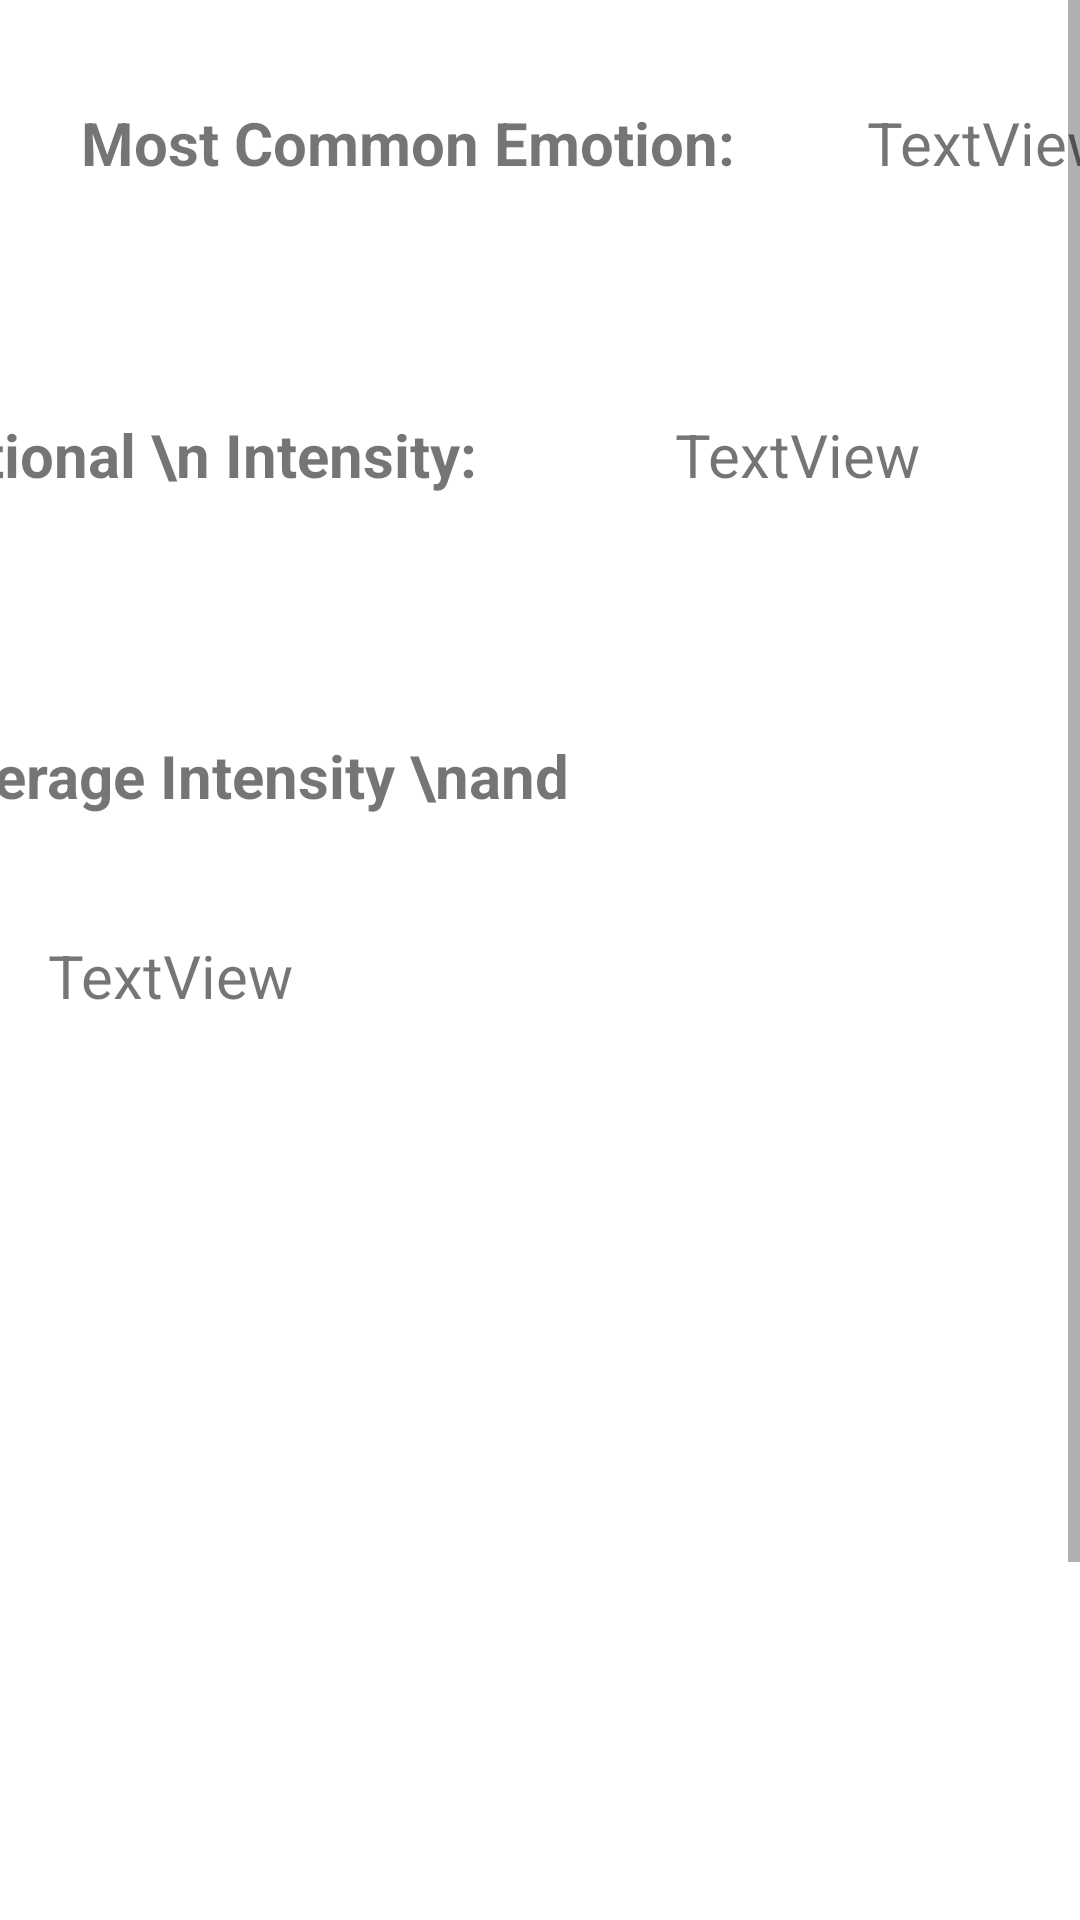

Android layout source for this screen:
<!-- AndroidManifest.xml: application theme Theme.AndroidDevProject -->
<!-- res/layout/activity_mood_analytics.xml -->
<?xml version="1.0" encoding="utf-8"?>
<androidx.constraintlayout.widget.ConstraintLayout xmlns:android="http://schemas.android.com/apk/res/android"
    xmlns:app="http://schemas.android.com/apk/res-auto"
    xmlns:tools="http://schemas.android.com/tools"
    android:layout_width="match_parent"
    android:layout_height="match_parent"
    tools:context=".MoodAnalytics">

    <ScrollView
        android:id="@+id/scrollView2"
        android:layout_width="0dp"
        android:layout_height="0dp"
        app:layout_constraintBottom_toBottomOf="parent"
        app:layout_constraintEnd_toEndOf="parent"
        app:layout_constraintHorizontal_bias="0.0"
        app:layout_constraintStart_toStartOf="parent"
        app:layout_constraintTop_toTopOf="parent"
        app:layout_constraintVertical_bias="1.0">

        <androidx.constraintlayout.widget.ConstraintLayout
            android:layout_width="match_parent"
            android:layout_height="wrap_content">

            <TextView
                android:id="@+id/lblMostCommon"
                android:layout_width="wrap_content"
                android:layout_height="wrap_content"
                android:layout_marginStart="27dp"
                android:layout_marginTop="34dp"
                android:text="Most Common Emotion:"
                android:textSize="20sp"
                android:textStyle="bold"
                app:layout_constraintStart_toStartOf="parent"
                app:layout_constraintTop_toTopOf="parent" />

            <TextView
                android:id="@+id/tvMostCommon"
                android:layout_width="wrap_content"
                android:layout_height="wrap_content"
                android:layout_marginStart="44dp"
                android:layout_marginTop="34dp"
                android:text="TextView"
                android:textSize="20sp"
                app:layout_constraintStart_toEndOf="@+id/lblMostCommon"
                app:layout_constraintTop_toTopOf="parent" />

            <TextView
                android:id="@+id/lblAveIntensity"
                android:layout_width="wrap_content"
                android:layout_height="wrap_content"
                android:layout_marginTop="77dp"
                android:layout_marginEnd="66dp"
                android:text="Average Emotional \n Intensity:"
                android:textSize="20sp"
                android:textStyle="bold"
                app:layout_constraintEnd_toStartOf="@+id/tvAverageIntensity"
                app:layout_constraintTop_toBottomOf="@+id/lblMostCommon" />

            <TextView
                android:id="@+id/tvAverageIntensity"
                android:layout_width="wrap_content"
                android:layout_height="wrap_content"
                android:layout_marginTop="77dp"
                android:layout_marginEnd="53dp"
                android:text="TextView"
                android:textSize="20sp"
                app:layout_constraintEnd_toEndOf="parent"
                app:layout_constraintTop_toBottomOf="@+id/tvMostCommon" />

            <TextView
                android:id="@+id/lblList"
                android:layout_width="wrap_content"
                android:layout_height="wrap_content"
                android:layout_marginTop="80dp"
                android:layout_marginEnd="120dp"
                android:text="Emotions, Average Intensity \nand Frequency:"
                android:textSize="20sp"
                android:textStyle="bold"
                app:layout_constraintEnd_toEndOf="parent"
                app:layout_constraintTop_toBottomOf="@+id/lblAveIntensity" />

            <TextView
                android:id="@+id/tvList"
                android:layout_width="377dp"
                android:layout_height="475dp"
                android:layout_marginStart="16dp"
                android:layout_marginTop="16dp"
                android:text="TextView"
                android:textSize="20sp"
                app:layout_constraintStart_toStartOf="parent"
                app:layout_constraintTop_toBottomOf="@+id/lblList" />

        </androidx.constraintlayout.widget.ConstraintLayout>
    </ScrollView>

</androidx.constraintlayout.widget.ConstraintLayout>
<!-- resources referenced by this layout -->
<resources>
  <style name="Theme.AndroidDevProject" parent="Theme.MaterialComponents.DayNight.DarkActionBar">
          
          <item name="colorPrimary">@color/purple_500</item>
          <item name="colorPrimaryVariant">@color/purple_700</item>
          <item name="colorOnPrimary">@color/white</item>
          
          <item name="colorSecondary">@color/teal_200</item>
          <item name="colorSecondaryVariant">@color/teal_700</item>
          <item name="colorOnSecondary">@color/black</item>
          
          <item name="android:statusBarColor" tools:targetApi="l">?attr/colorPrimaryVariant</item>
          
      </style>
  <color name="purple_500">#FF6200EE</color>
  <color name="purple_700">#FF3700B3</color>
  <color name="white">#FFFFFFFF</color>
  <color name="teal_200">#FF03DAC5</color>
  <color name="teal_700">#FF018786</color>
  <color name="black">#FF000000</color>
</resources>
